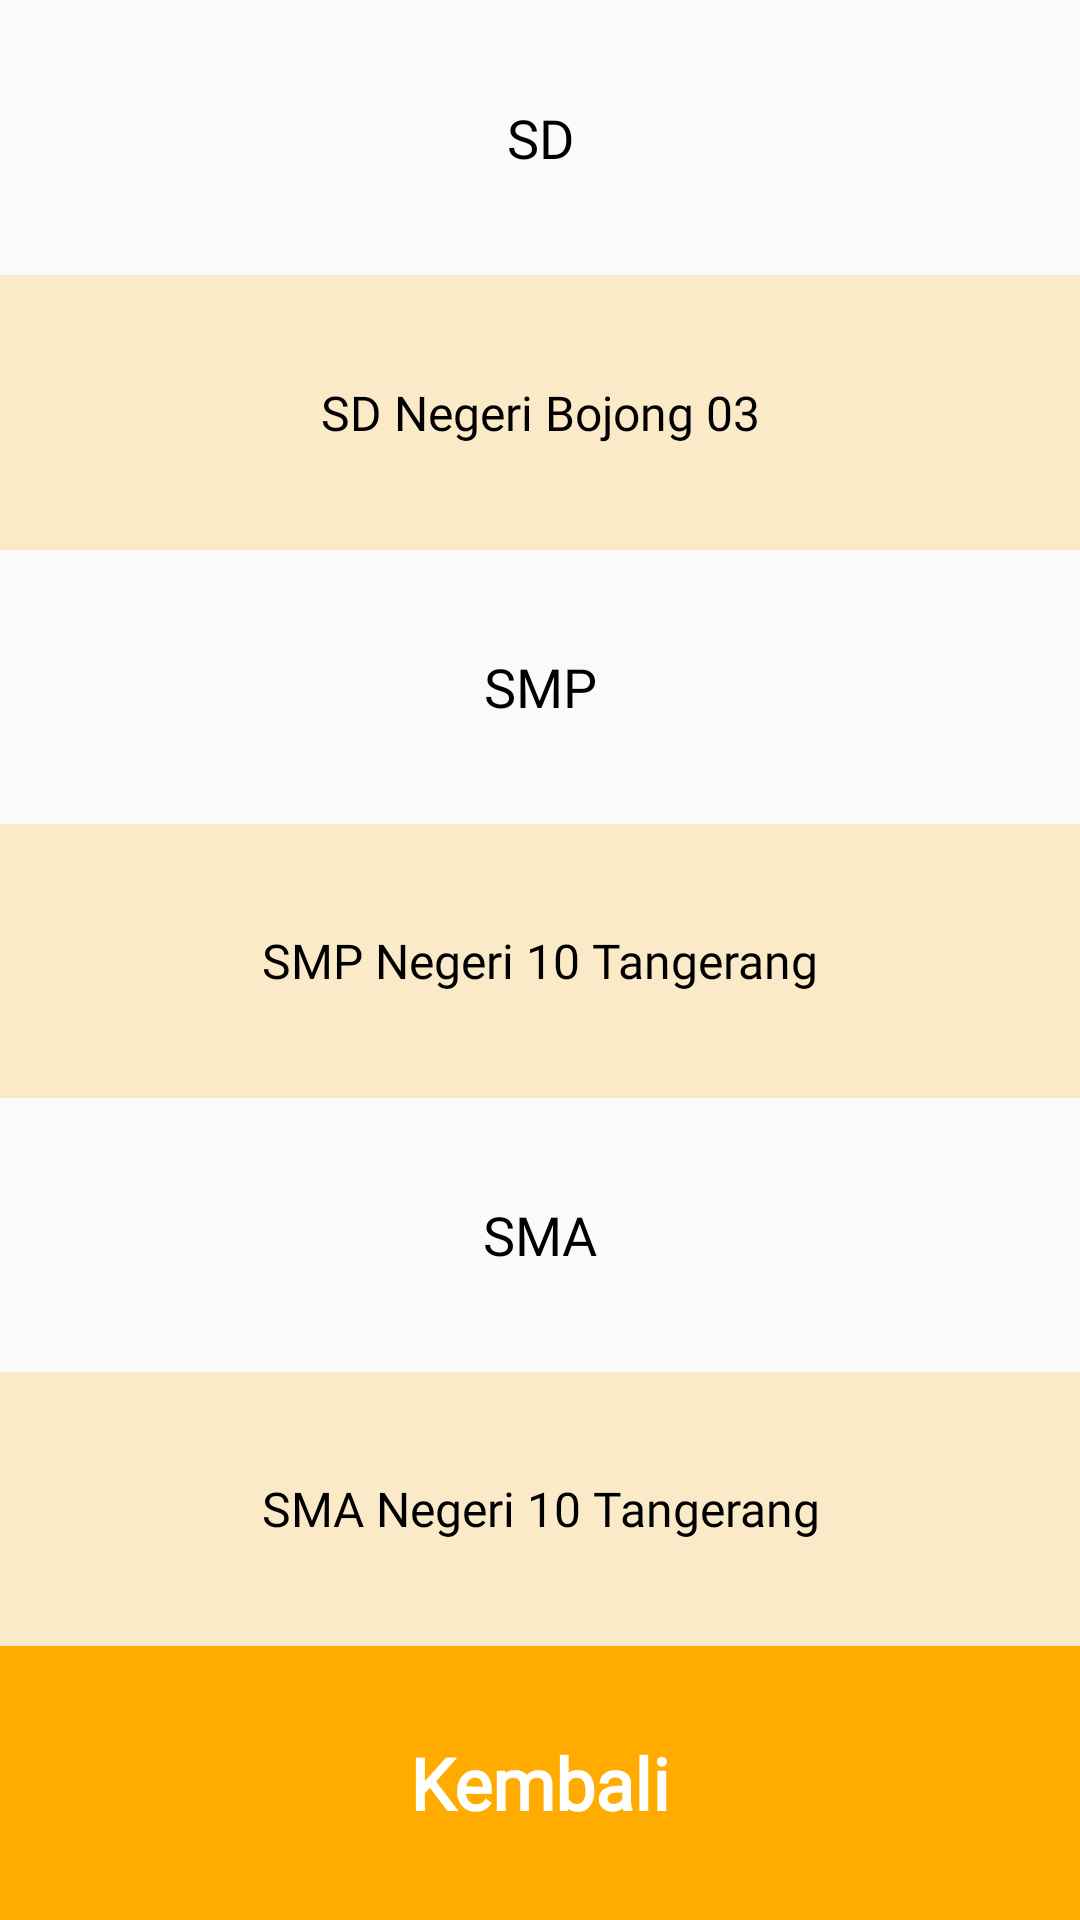

Here is an Android app screen rendered from its layout file. Give the layout XML and the strings, colors and styles it references.
<!-- AndroidManifest.xml: application theme AppTheme -->
<!-- res/layout/fr_pendidikan.xml -->
<?xml version="1.0" encoding="utf-8"?>
<LinearLayout xmlns:android="http://schemas.android.com/apk/res/android"
    android:id="@+id/lt_fr_pendidikan"
    android:layout_width="match_parent"
    android:layout_height="match_parent"
    android:orientation="vertical">

    <TextView
        android:text="SD"
        style="@style/tv_key_style" />

    <TextView
        android:text="SD Negeri Bojong 03"
        android:background="@color/colorYellowLight"
        style="@style/tv_value_style" />

    <TextView
        android:text="SMP"
        style="@style/tv_key_style" />

    <TextView
        android:text="SMP Negeri 10 Tangerang"
        android:background="@color/colorYellowLight"
        style="@style/tv_value_style" />

    <TextView
        android:text="SMA"
        style="@style/tv_key_style" />

    <TextView
        android:text="SMA Negeri 10 Tangerang"
        android:background="@color/colorYellowLight"
        style="@style/tv_value_style" />

    <TextView
        android:id="@+id/bt_pendidikan_back"
        android:text="Kembali"
        android:background="@color/colorYellow"
        style="@style/bt_back_style" />

</LinearLayout>
<!-- resources referenced by this layout -->
<resources>
  <color name="colorYellow">#FFAB00</color>
  <color name="colorYellowLight">#33FFAB00</color>
  <style name="bt_back_style">
          <item name="android:layout_width">match_parent</item>
          <item name="android:layout_height">match_parent</item>
          <item name="android:layout_weight">1</item>
          <item name="android:textSize">24sp</item>
          <item name="android:textStyle">bold</item>
          <item name="android:gravity">center</item>
          <item name="android:textColor">@android:color/white</item>
          <item name="android:fontFamily">@font/merriweather_bold</item>
          <item name="android:clickable">true</item>
          <item name="android:foreground">?android:attr/selectableItemBackground</item>
      </style>
  <style name="tv_key_style">
          <item name="android:layout_width">match_parent</item>
          <item name="android:layout_height">match_parent</item>
          <item name="android:layout_weight">1</item>
          <item name="android:gravity">center</item>
          <item name="android:textSize">18sp</item>
          <item name="android:fontFamily">@font/merriweather_bold</item>
          <item name="android:textColor">@android:color/black</item>
      </style>
  <style name="tv_value_style">
          <item name="android:layout_width">match_parent</item>
          <item name="android:layout_height">match_parent</item>
          <item name="android:layout_weight">1</item>
          <item name="android:gravity">center</item>
          <item name="android:textSize">16sp</item>
          <item name="android:fontFamily">@font/merriweather_regular</item>
          <item name="android:textColor">@android:color/black</item>
      </style>
  <style name="AppTheme" parent="Theme.AppCompat.Light.DarkActionBar">
          
          <item name="colorPrimary">@color/colorPrimary</item>
          <item name="colorPrimaryDark">@color/colorPrimaryDark</item>
          <item name="colorAccent">@color/colorAccent</item>
      </style>
  <color name="colorPrimary">#0091EA</color>
  <color name="colorPrimaryDark">#304FFE</color>
  <color name="colorAccent">#C51162</color>
</resources>
